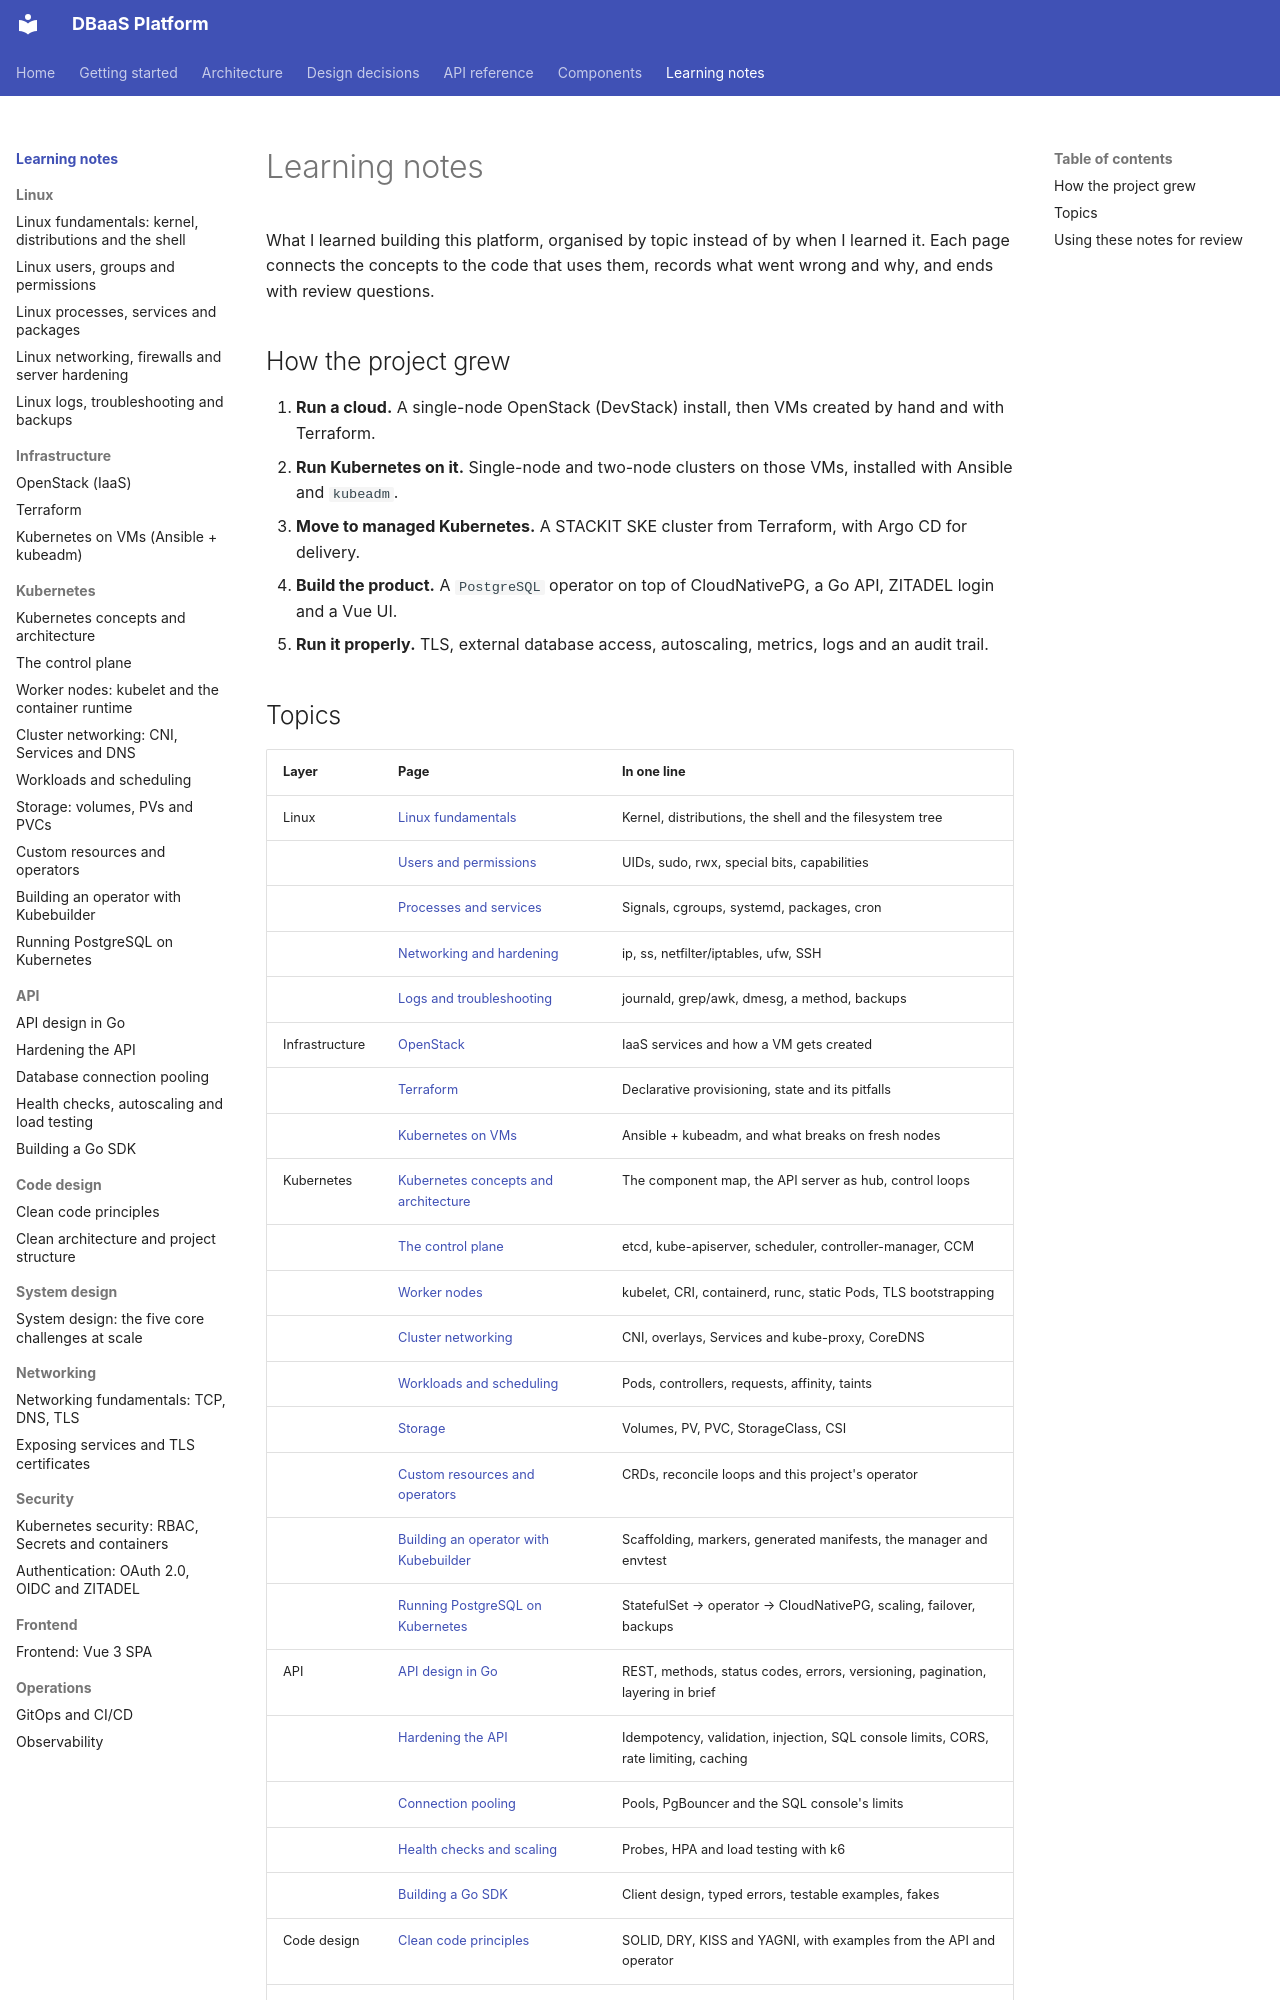

repository: foyez/dbaas-platform · page: notes/index.html · generator: mkdocs

# Learning notes

What I learned building this platform, organised by topic instead of by when I learned it. Each page connects the concepts to the code that uses them, records what went wrong and why, and ends with review questions.

## How the project grew

1. **Run a cloud.** A single-node OpenStack (DevStack) install, then VMs created by hand and with Terraform.
2. **Run Kubernetes on it.** Single-node and two-node clusters on those VMs, installed with Ansible and `kubeadm`.
3. **Move to managed Kubernetes.** A STACKIT SKE cluster from Terraform, with Argo CD for delivery.
4. **Build the product.** A `PostgreSQL` operator on top of CloudNativePG, a Go API, ZITADEL login and a Vue UI.
5. **Run it properly.** TLS, external database access, autoscaling, metrics, logs and an audit trail.
